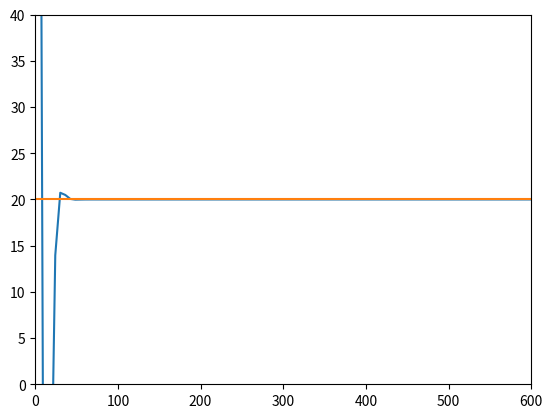

Reproduce this figure in Python.
#!/usr/bin/env python
# -*- coding:utf-8 -*-
#@Time  : 12/31/2019 9:08 AM
# [redacted]
#@File  : Pid.py

import matplotlib.pyplot as plt
import numpy as np
import random
import sys
import os

time_length = 600
time_sample = 100
time_interval = float(time_length/time_sample)
error_coeff = 3
t = np.linspace(0,time_length,time_sample)
Slope = 1
Intercept = 0
standard_in = 20

# The system model
system_model = lambda i : Slope*i + Intercept
standard_out = system_model(standard_in)
print("The Standard Output:%d" % standard_out)

Kp = 0.08 # average
Ki = -0.7 # intergre
Kd = 0.01 # diff

error_bef = []
real_out_ajust = []
real_out_ajust.append(70)
real_out_ajust.append(75)
error_bef.append(real_out_ajust[0]-standard_out)
Out_plt = np.linspace(standard_out,standard_out,time_sample)

# 标准直接计算公式1：Pout=Kp*e(t) + Ki*Sum[e(t)] + Kd*[e(t) - e(t-1)]
def PID_Controller_Direct_Mem(standard_out,t):
        global time_sample,Kp,Ki,Kd,error_bef,real_out_ajust
        if t > time_sample:
                print("Time Out! Quit!")
                return -1
        error_now = real_out_ajust[t] - standard_out
        error_bef.append(error_now) # 记录了所有的误差
        integrate_res = np.sum(error_bef)
        Diffirent_res = error_now - error_bef[t-1]
        return Kp*error_now + Ki*integrate_res + Kd*Diffirent_res

for t_slice in range(1,time_sample-1):
        Pout = PID_Controller_Direct_Mem(standard_out,t_slice)
        real_out_ajust.append(system_model(Pout))

plt.figure('PID_Controller_Direct_Mem')
plt.xlim(0,time_length)
plt.ylim(0,2*standard_out)
plt.plot(t,real_out_ajust)
plt.plot(t,Out_plt)
plt.show()